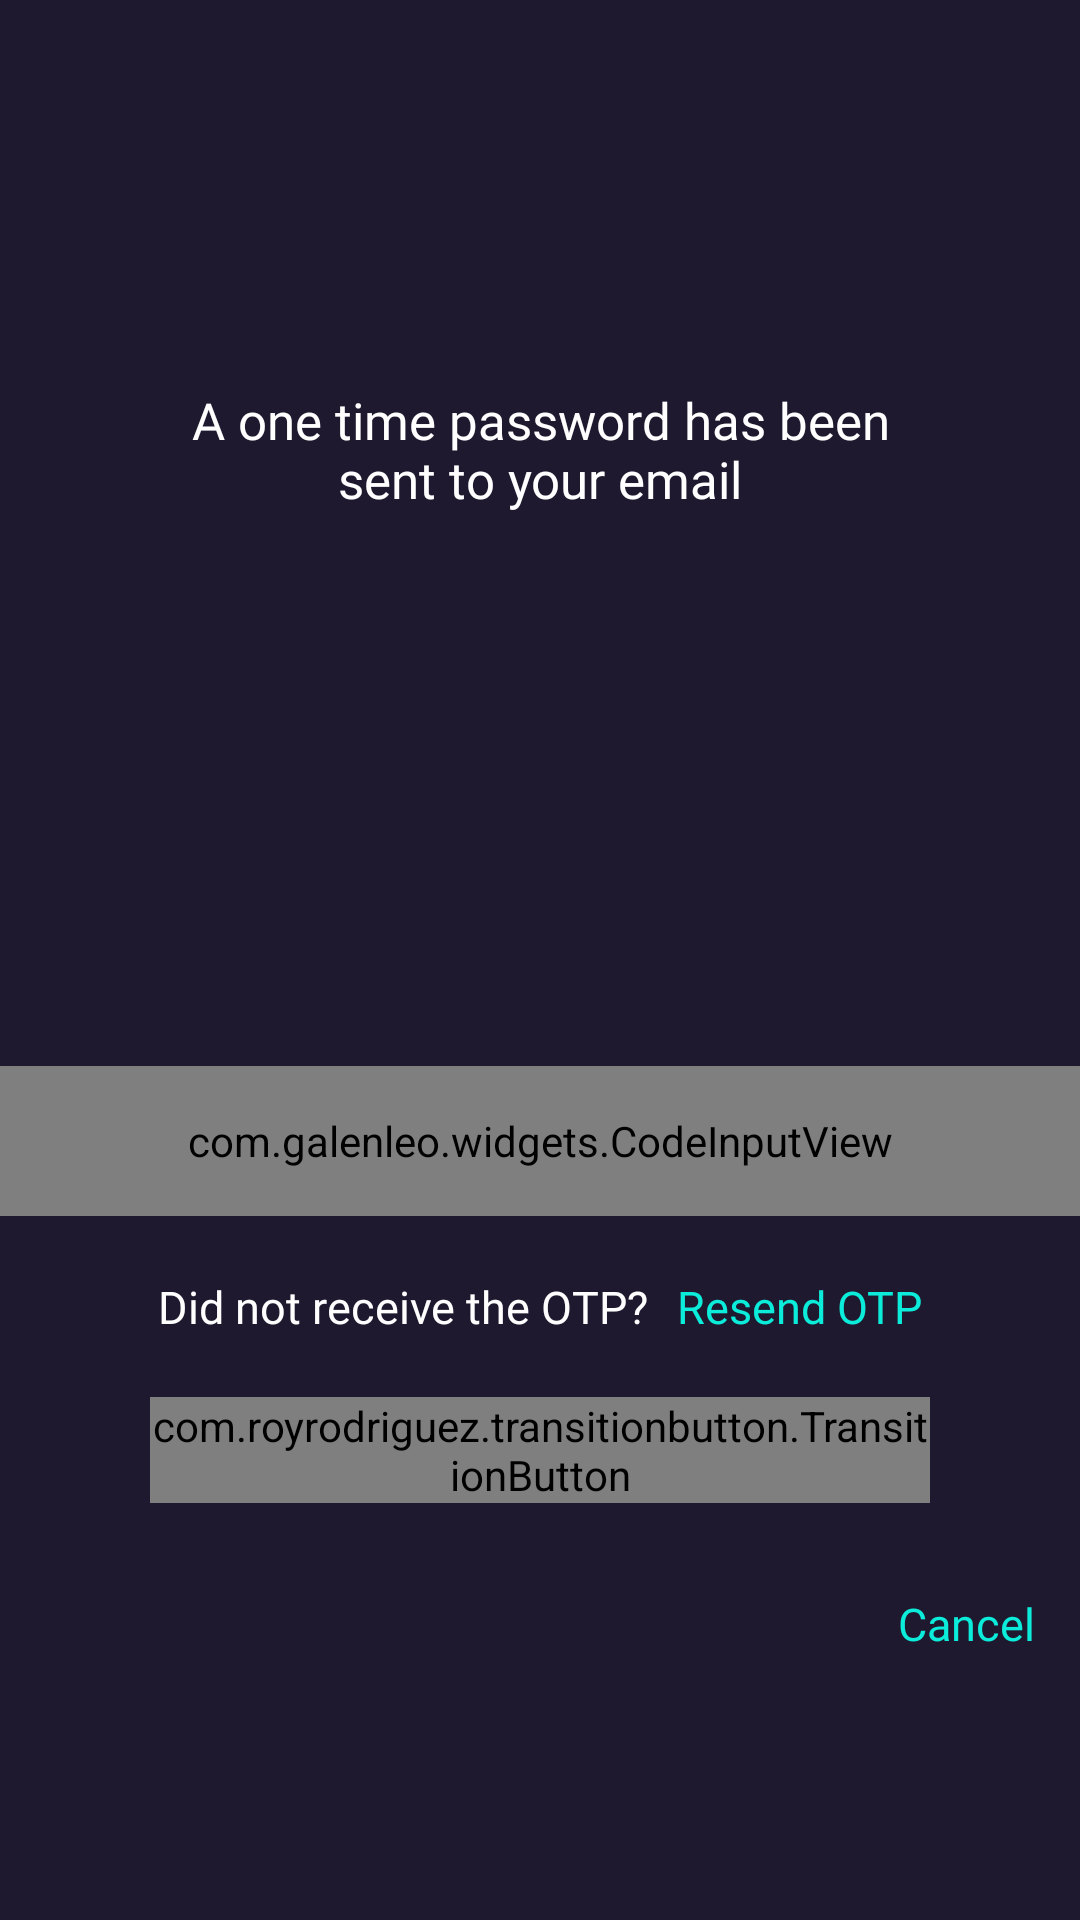

The Android layout XML behind this screen, and the referenced resources:
<!-- AndroidManifest.xml: application theme AppTheme -->
<!-- res/layout/alert_dialog_otp.xml -->
<?xml version="1.0" encoding="utf-8"?>
<LinearLayout xmlns:android="http://schemas.android.com/apk/res/android"
    xmlns:app="http://schemas.android.com/apk/res-auto"
    xmlns:tools="http://schemas.android.com/tools"
    android:layout_width="match_parent"
    android:layout_height="match_parent"
    android:background="@color/colorDark"
    android:gravity="center"
    android:orientation="vertical">

    <LinearLayout
        android:layout_width="match_parent"
        android:layout_height="wrap_content"
        android:layout_gravity="center"
        android:layout_marginStart="50dp"
        android:layout_marginTop="50dp"
        android:background="@drawable/layout_bg"
        android:layout_marginEnd="50dp"
        android:orientation="vertical">


        <TextView
            android:layout_width="match_parent"
            android:layout_height="wrap_content"
            android:fontFamily="@font/roboto_regular"
            android:text="@string/otp_message"
            android:textAlignment="center"
            android:textColor="#FFFFFF"
            android:textSize="17sp" />

        <ImageView
            android:id="@+id/alarm_image"
            android:layout_width="60dp"
            android:layout_height="60dp"
            android:layout_gravity="center"
            android:layout_marginTop="10dp"
            android:visibility="invisible"
           />

        <TextView
            android:id="@+id/count_down_timer"
            android:layout_width="wrap_content"
            android:layout_height="wrap_content"
            android:layout_gravity="center"
            android:layout_marginTop="15dp"
            android:gravity="center"
            android:textSize="30sp"
            tools:text="COUNT DOWN TIMER" />

        <TextView
            android:id="@+id/otp_text"
            android:layout_width="wrap_content"
            android:layout_height="wrap_content"
            android:visibility="invisible"
            tools:text="YOUT OTP EXPIRES"
            android:layout_marginTop="10dp"
            android:textSize="14sp"
            android:layout_gravity="center"/>

    </LinearLayout>

    <LinearLayout
        android:layout_width="match_parent"
        android:layout_height="wrap_content"
        android:layout_gravity="center_horizontal"
        android:layout_marginTop="30dp"
        android:orientation="vertical">

        <com.galenleo.widgets.CodeInputView
            android:id="@+id/verify_code"
            android:layout_width="match_parent"
            android:layout_height="50dp"
            android:layout_gravity="center_horizontal"
            app:ciGapWidth="10dp"
            app:ciInputType="number"
            app:ciItemBackground="@drawable/text_field_active"
            app:ciItemCount="6"
            app:ciItemWidth="35dp"
            app:ciTextColor="#FFFFFF"
            app:ciTextSize="15sp" />
    </LinearLayout>

    <LinearLayout
        android:layout_width="match_parent"
        android:layout_height="wrap_content"
        android:layout_gravity="center"
        android:layout_marginTop="20dp"
        android:orientation="horizontal">

        <TextView
            android:layout_width="wrap_content"
            android:layout_height="wrap_content"
            android:layout_weight=".50"
            android:fontFamily="@font/roboto_regular"
            android:text="@string/did_not_receive_otp"
            android:textAlignment="viewEnd"
            android:textColor="#FFFFFF"
            android:textSize="15sp" />

        <TextView
            android:id="@+id/resend_otp"
            android:layout_width="wrap_content"
            android:layout_height="wrap_content"
            android:layout_marginStart="10dp"
            android:layout_weight=".5"
            android:fontFamily="@font/roboto_regular"
            android:text="@string/resend_otp"
            android:textColor="@color/button_color"
            android:textSize="15sp" />
    </LinearLayout>

    <LinearLayout
        android:layout_width="match_parent"
        android:layout_height="wrap_content"
        android:layout_gravity="center"
        android:layout_marginStart="50dp"
        android:layout_marginTop="20dp"
        android:layout_marginEnd="50dp"
        android:layout_marginBottom="30dp"
        android:orientation="vertical">

        <com.royrodriguez.transitionbutton.TransitionButton
            android:id="@+id/verify_button"
            android:layout_width="match_parent"
            android:layout_height="wrap_content"
            android:layout_gravity="center"
            android:background="@drawable/button_design"
            android:text="@string/verify"
            android:textColor="@color/superDark"
            android:textStyle="bold"
            app:defaultColor="#0cecda" />
    </LinearLayout>

    <LinearLayout
        android:layout_width="match_parent"
        android:layout_height="wrap_content"
        android:layout_marginEnd="10dp"
        android:layout_marginBottom="10dp"
        android:orientation="horizontal">

        <TextView
            android:id="@+id/cancel_otp"
            android:layout_width="match_parent"
            android:layout_height="wrap_content"
            android:fontFamily="@font/roboto_regular"
            android:gravity="end"
            android:text="@string/cancel_verify_otp"
            android:textColor="@color/button_color"
            android:textSize="15sp" />
    </LinearLayout>
</LinearLayout>
<!-- resources referenced by this layout -->
<resources>
  <color name="button_color">#0cecda</color>
  <color name="colorDark">#1e192e</color>
  <color name="superDark">#000000</color>
  <string name="cancel_verify_otp">Cancel</string>
  <string name="did_not_receive_otp">Did not receive the OTP?</string>
  <string name="otp_message">A one time password has been sent to your email</string>
  <string name="resend_otp">Resend OTP</string>
  <string name="verify">VERIFY</string>
  <style name="AppTheme" parent="Theme.MaterialComponents.NoActionBar">
  
          
          <item name="colorPrimary">@color/colorDark</item>
          <item name="colorPrimaryDark">@color/colorDark</item>
          <item name="colorAccent">@color/colorAccent</item>
  
      </style>
  <color name="colorAccent">#e74c3c</color>
</resources>
